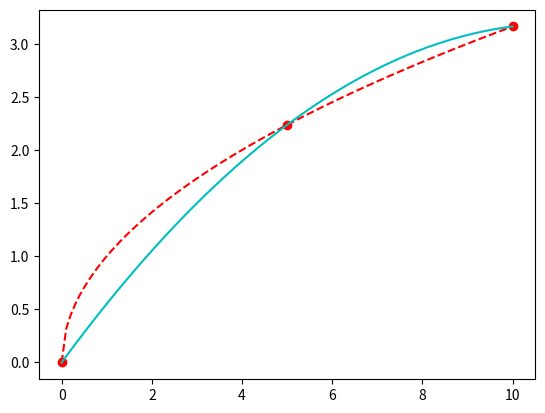
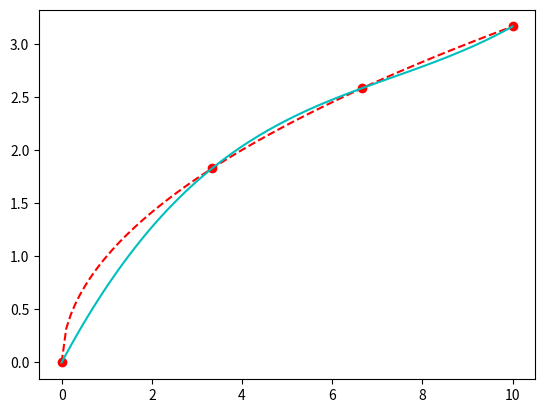
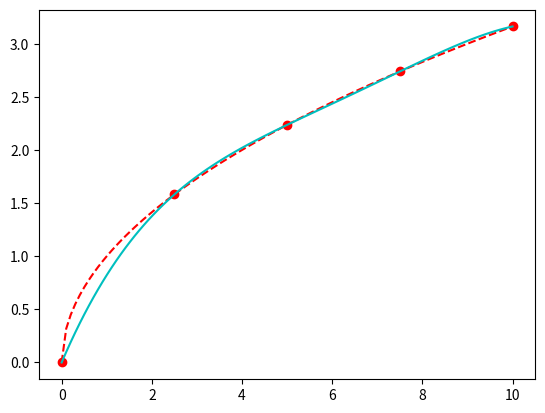
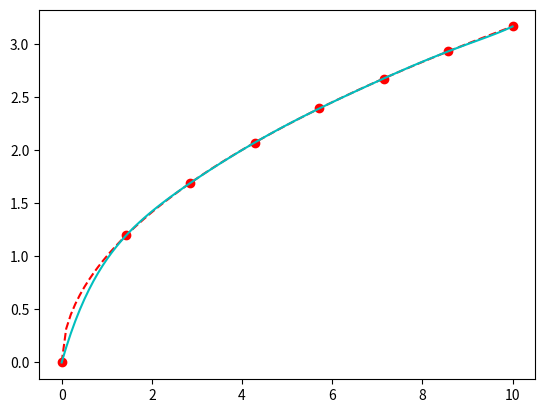
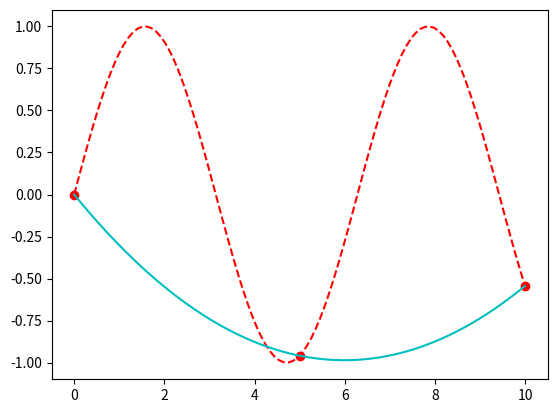
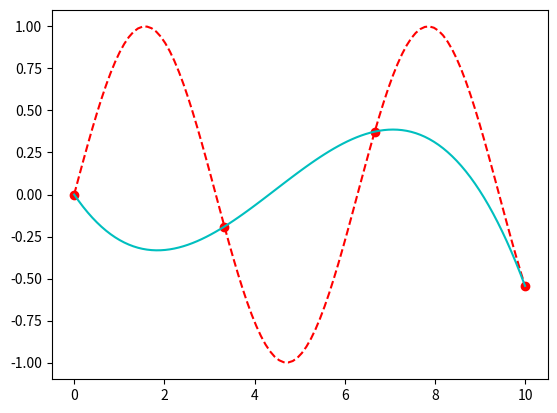
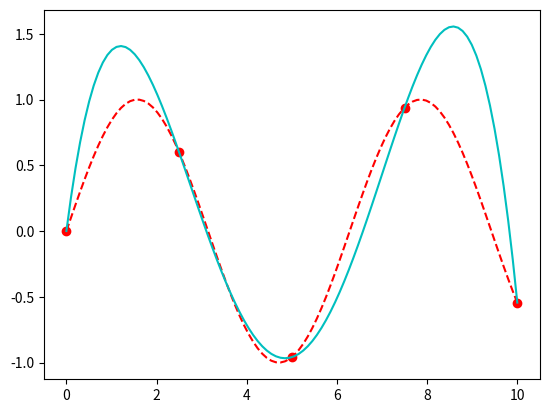
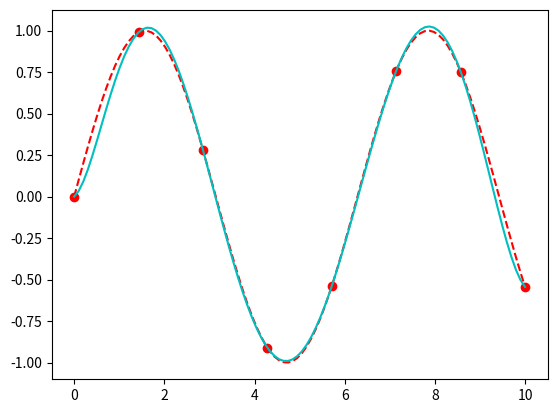
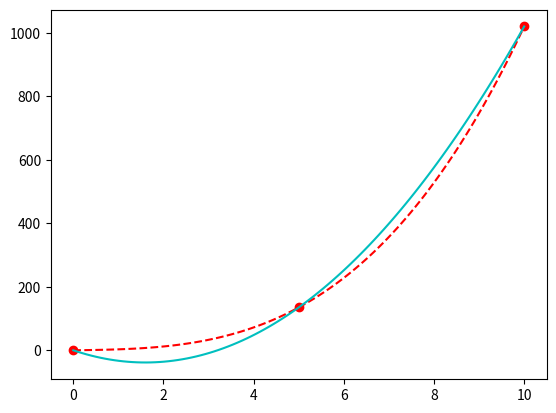
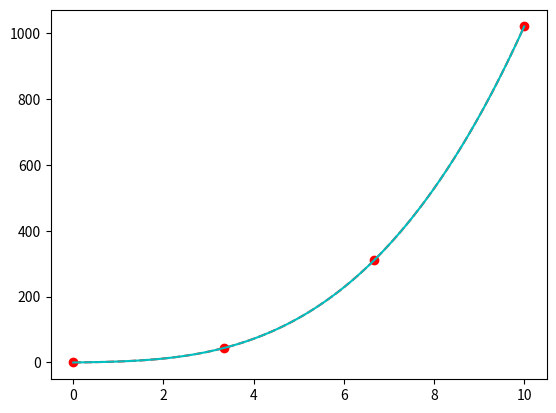
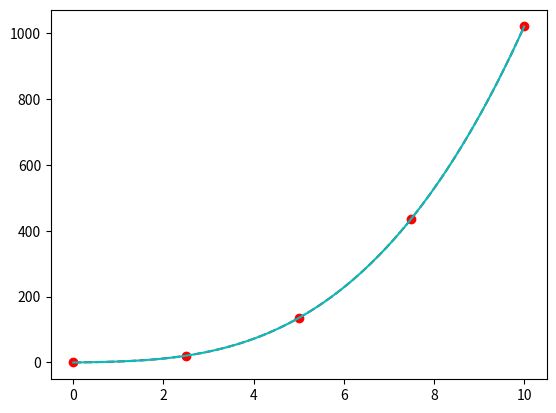
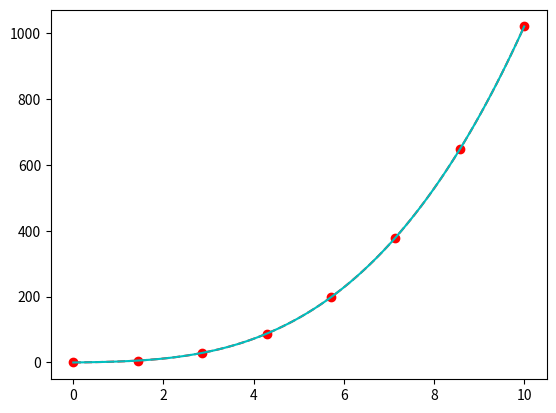

Python code for these plots, in order:
import numpy as np
from math import sqrt, sin
from functools import reduce
from operator import mul
import matplotlib.pyplot as plt

def F1(x): return sqrt(x)
def F2(x): return sin(x)
def F3(x): return x**3 + 2*x

FUNCTIONS = [F1,F2,F3]
RANGE = (0,10)
SAMPLES = [3,4,5,8]

def tabularize(f, range, samples):
    return [(x, f(x)) for x in np.linspace(range[0], range[1], samples)]

def lagrange(samples):
    return lambda x: sum(
        samples[i][1] * reduce(mul,(
            (x - samples[j][0]) / (samples[i][0] - samples[j][0])
            for j in range(len(samples))
            if j != i
        ), 1)
        for i in range(len(samples))
    )

def main():
    tables = dict()

    for f in FUNCTIONS:
        tables[f.__name__] = dict()
        for s in SAMPLES:
            tables[f.__name__][s] = tabularize(f, RANGE, s)


    x = np.linspace(RANGE[0], RANGE[1], 100)

    for f in FUNCTIONS:
        for s in SAMPLES:
            plt.figure()
            plt.plot(*zip(*tables[f.__name__][s]), 'ro')
            plt.plot(x, list(map(f,x)), 'r--')
            plt.plot(x,list(map(lagrange(tables[f.__name__][s]), x)), 'c')

main()